Run: headless pygame with SDL's dummy video driver; simulated clock (each Clock.tick advances the game by its frame time, no real sleeping); random seed 0; keys injected as events and as key.get_pressed() state; no mouse input.
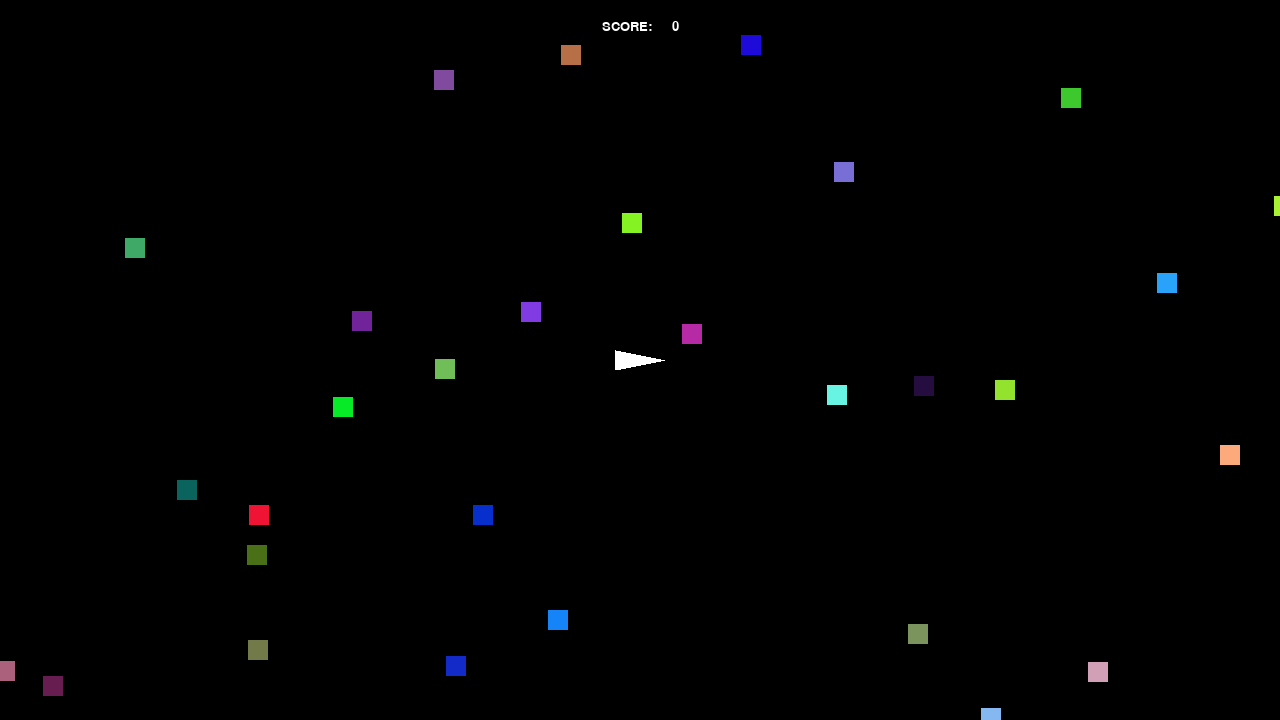
Frame 1 of 4 · flips 1–60 · no input
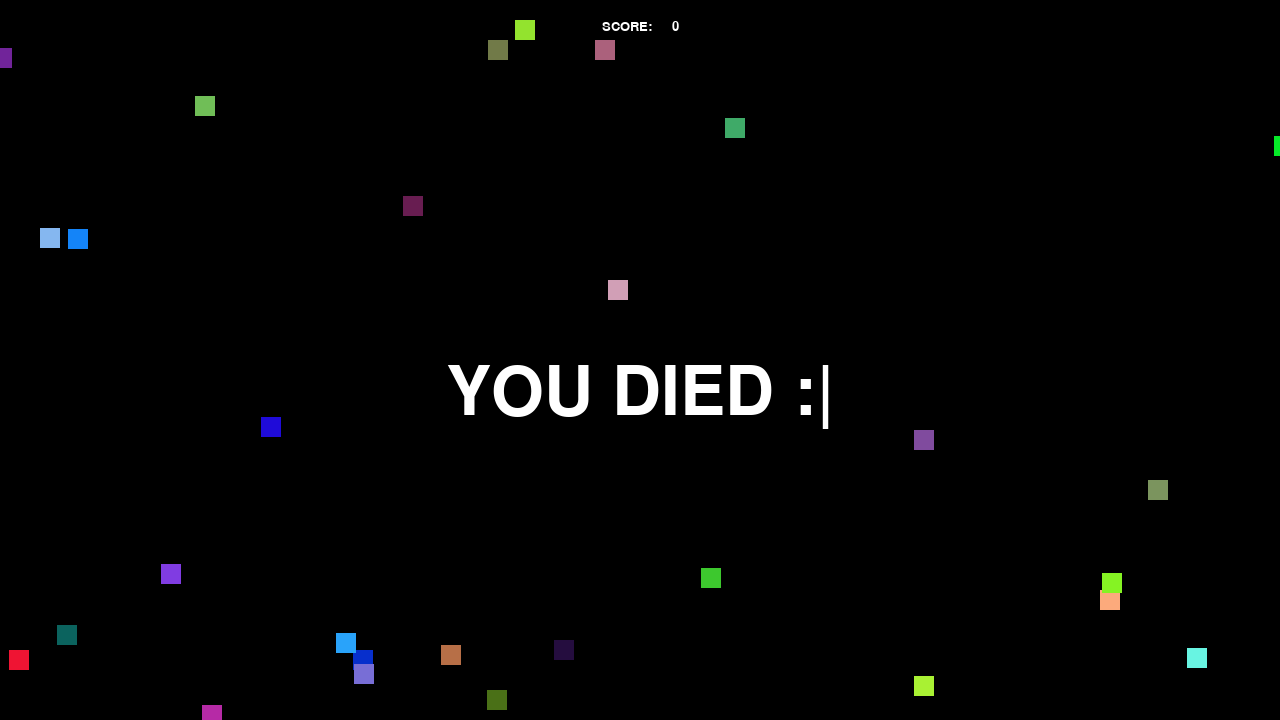
Frame 2 of 4 · flips 61–180 · tapped SPACE, RETURN · held RIGHT (→), D
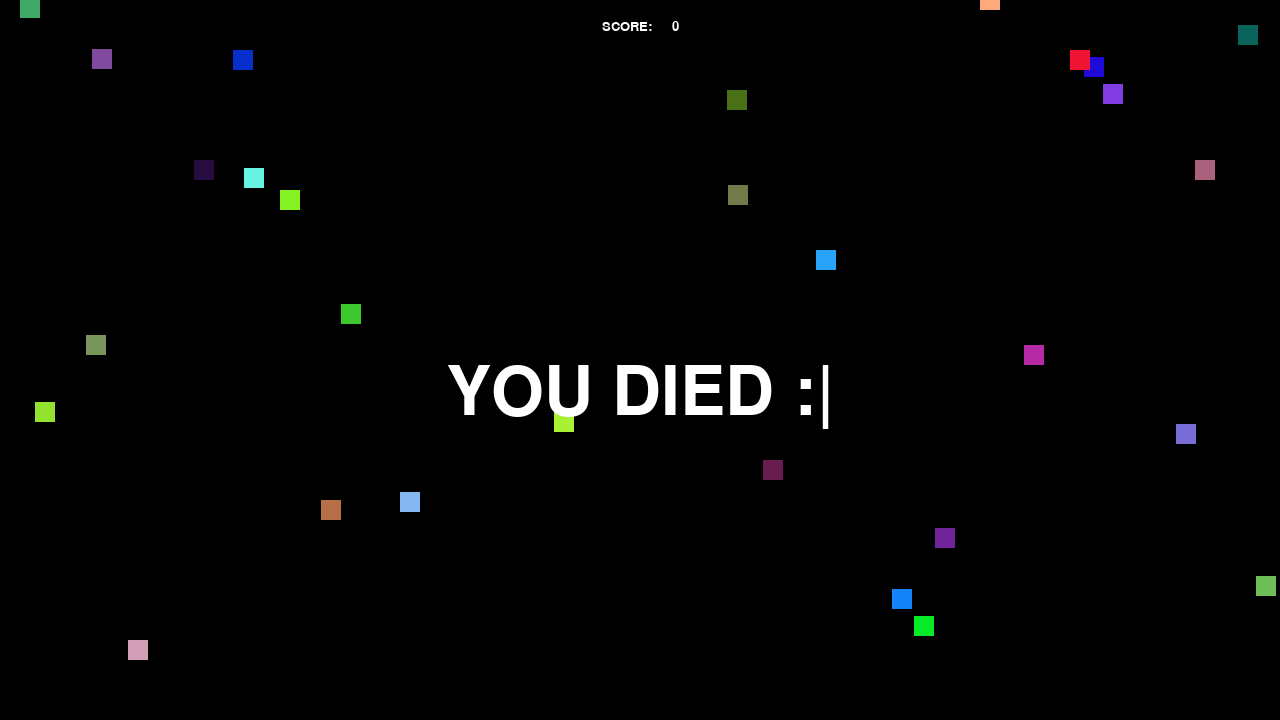
Frame 3 of 4 · flips 181–300 · held DOWN (↓), S
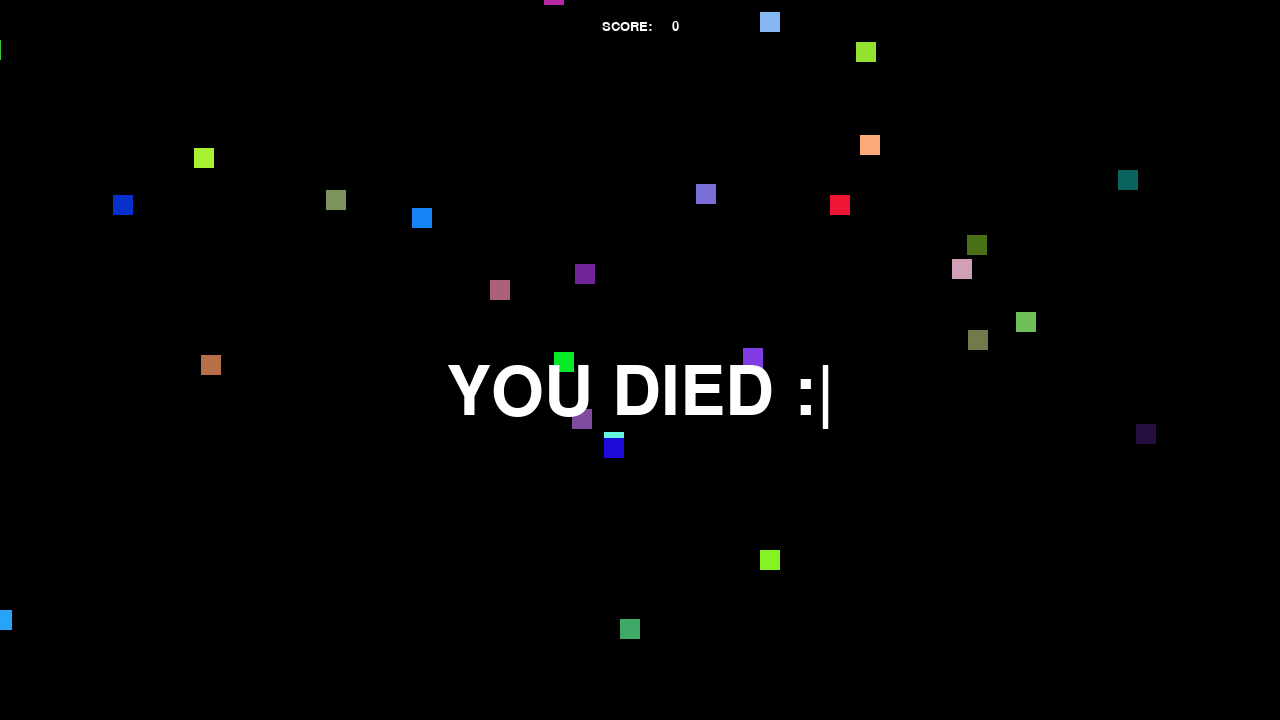
Frame 4 of 4 · flips 301–420 · held LEFT (←), A, UP (↑), W

The pygame program that drew these frames:

#My final Maine File

# import libraries and modules
from os import kill
from pickle import FALSE, TRUE
import pygame as pg
import math
from pygame.sprite import Sprite
import random
from random import randint
#reassigns name to Vector2
vec = pg.math.Vector2
# game settings 
WIDTH = 1280
HEIGHT = 720
FPS = 30
# player settings
PLAYER_GRAV = 0.0
PLAYER_FRIC = 0.01
PLAYER_TURN_RATE = 0.2 #radians
SPEED = 1
FRAME = 1
BULLET_SPEED = 20
SCORE = 0
BULLET_PEN = FALSE
DEAD = 0
# define colors
WHITE = (255, 255, 255)
BLACK = (0, 0, 0)
RED = (255, 0, 0)
GREEN = (0, 255, 0)
BLUE = (0, 0, 255)
#From Mr. Cozort  
def draw_text(text, size, color, x, y):
        font_name = pg.font.match_font('Impact')
        font = pg.font.Font(font_name, size)
        text_surface = font.render(text, True, color)
        text_rect = text_surface.get_rect()
        text_rect.midtop = (x, y)
        screen.blit(text_surface, text_rect)
def RandColor():
    return random.randint(0,255)
###############################################Class Player###############################################
class Player(Sprite):
    def __init__(self,direction):
        Sprite.__init__(self)
        self.image = pg.Surface((50, 20), pg.SRCALPHA)
        self.image.fill(BLACK)
        self.original_image = self.image
        self.rect = pg.draw.polygon(self.image, (WHITE), ((0, 0), (0, 20), (50, 10)))
        self.rect.center = (WIDTH/2, HEIGHT/2)
        self.pos = vec(WIDTH/2, HEIGHT/2)
        self.vel = vec(0,0)
        self.acc = vec(0,0)
        self.direction = math.radians(direction)
    #Controls altered to use a direction and magnitude instead of individual x and y inputs 
    def controls(self):
        keys = pg.key.get_pressed()
        if keys[pg.K_a]:
            self.direction -= PLAYER_TURN_RATE
        if keys[pg.K_d]:
            self.direction += PLAYER_TURN_RATE
        if keys[pg.K_w]:
            #Alters x and y acceloration coefficients based on the direcitonal angle  to simulate an acceleration at said angle
           self.acc.y = SPEED * math.sin(self.direction)
           self.acc.x = SPEED * math.cos(self.direction)
        if keys[pg.K_SPACE]:
            # Thanks Andrew for the Delay 
            if FRAME % 5 == 0:
                pew = (Projectile(10,10))
                bullets.add(pew)
                all_sprites.add(pew)
                
     
    def update(self):
        if pg.sprite.spritecollide(self, enemies, FALSE):
            print("DEATH")
            self.kill()
            global DEAD
            DEAD = 1
        #Rotates the sprite according to the direction control
        self.image = pg.transform.rotate(self.original_image, -self.direction *57.2958)
        self.rect = self.image.get_rect(center=self.rect.center)
        
        #Resets Acceloration to zero so it does not become additive
        self.acc = vec(0,0)
        
        #considering implementing a collision later on...
        '''hits = pg.sprite.spritecollide(self, all_platforms, False)
        if hits:
            print("I've collided")'''
       
        #Updates Controls 
        self.controls()
        # friction and position updates
        self.acc.x += self.vel.x * -PLAYER_FRIC
        self.acc.y += self.vel.y * -PLAYER_FRIC
        self.vel += self.acc
        self.pos += self.vel + 0.5 * self.acc
        self.rect.center = self.pos
###############################################Platfroms###############################################
class Platform(Sprite):
    def __init__(self, x, y, w, h):
        Sprite.__init__(self)
        self.image = pg.Surface((w, h))
        self.image.fill(RED)
        self.rect = self.image.get_rect()
        self.rect.x = x
        self.rect.y = y
###############################################Projectile###############################################
class Projectile(Sprite): 
    def __init__(self,w,h):
        Sprite.__init__(self)
        self.image = pg.Surface((w, h))
        self.image.fill(GREEN)
        self.rect = self.image.get_rect()
        self.rect.center = (player.pos.x, player.pos.y)
        self.pos = vec(player.pos.x, player.pos.y)
        
        # Makes the velocity equal to the player direction, but in terms of x and y
        #Then multiplied by the setting of bullet speed
        self.vel = vec(math.cos(player.direction) * BULLET_SPEED,math.sin(player.direction)* BULLET_SPEED)
        self.acc = vec(0,0)
   
    def update(self):
        
        #If the bullet hits a enemy, the enemy is removed
        hit = pg.sprite.spritecollide(self, enemies, TRUE)
        if hit:
            #Not entirely sure why I had to mark this as global here, even though it is defined earlier...
            global SCORE
            SCORE +=1 
        #Resets Acceleration to zero so it does not become additive
        self.acc = vec(0,0) 
        self.rect = self.image.get_rect(center=self.rect.center)
        # Updating movement
        self.vel += self.acc
        self.pos += self.vel + 0.5 * self.acc
        self.rect.center = self.pos
###############################################Enemy###############################################
# Coutesy of Mr. Cozort
class Enemy(Sprite):
    def __init__(self, x, y, w, h, color, health, direction):
        Sprite.__init__(self)
        self.image = pg.Surface((w, h))
        self.color = color
        self.image.fill(color)
        self.rect = self.image.get_rect()
        self.rect.x = x
        self.rect.y = y
        self.speed = 5
        self.health = health
        self.initialized = False
        self.direction = math.radians(direction) 
    def update(self):
        if BULLET_PEN:
        #If the bullet hits a enemy, the bullet gets removed (AKA no penetration)
            pg.sprite.spritecollide(self, bullets, TRUE)
        #Looping Boundaries for Enemies 
        if self.rect.top > HEIGHT:
            self.rect.bottom = 0
        elif self.rect.bottom < 0:
            self.rect.top = HEIGHT
        if self.rect.left > WIDTH:
            self.rect.right = 0
        elif self.rect.right < 0:
            self.rect.left = WIDTH
        
        self.rect.y += self.speed * math.sin(self.direction)
        self.rect.x += self.speed * math.cos(self.direction)
# init pygame and create a window
pg.init()
pg.mixer.init()
screen = pg.display.set_mode((WIDTH, HEIGHT))
pg.display.set_caption("My Game...")
clock = pg.time.Clock()
  
# create a group for all sprites
all_sprites = pg.sprite.Group()
all_platforms = pg.sprite.Group()
bullets = pg.sprite.Group()
enemies = pg.sprite.Group()
# instantiate classes
player = Player(0)
#From Mr. Cozort to instantiate multiple enemies
for i in range(30):
    m = Enemy(randint(0,WIDTH), randint(0,HEIGHT), 20, 20, (RandColor(),RandColor(),RandColor()), 1, random.uniform(0,360))
    all_sprites.add(m)
    enemies.add(m)
    Enemy.add(m)
# add player to all sprites grousp
all_sprites.add(player, bullets, enemies)
# add platform to all sprites group
# Game loop
running = True
while running:
    
    # keep the loop running using clock
    clock.tick(FPS)
    for event in pg.event.get():
        # check for closed window
        if event.type == pg.QUIT:
            running = False
    
    ############ Update ##############
    # update all sprites
    all_sprites.update()
    all_platforms.update()
    #Player Looping Boundaries as well as Platform Hits 
    if player.vel.y > 0:
        if player.pos.y > HEIGHT: 
            player.pos.y = 0
    elif player.vel.y < 0:
        if player.pos.y < 0:
            player.pos.y = HEIGHT
    if player.vel.x > 0:
        if player.pos.x > WIDTH:
            player.pos.x = 0
    elif player.vel.x < 0:
        if player.pos.x < 0:
            player.pos.x = WIDTH        
        
        
        '''
        saving code for later jut in case I decide I need it 
        hits = pg.sprite.spritecollide(player, all_platforms, False)    
        if hits:
            player.rect.top = hits[0].rect.bottom
            player.vel.y = 1'''
  
    ########## Draw ################
    # draw the background screen
    screen.fill(BLACK)
    # draw all sprites
    all_sprites.draw(screen)
    #Text 
    draw_text("SCORE:     " + str(SCORE), 20, WHITE, WIDTH/2, 20)
    if DEAD == 1:
        draw_text("YOU DIED :|", 100, WHITE, WIDTH/2, HEIGHT/2)
    # buffer - after drawing everything, flip display
    pg.display.flip()
    FRAME += 1
pg.quit()        
if player.pos.x > WIDTH:
    player.pos.x = 0
elif player.vel.x < 0:
    if player.pos.x < 0:
        player.pos.x = WIDTH        
